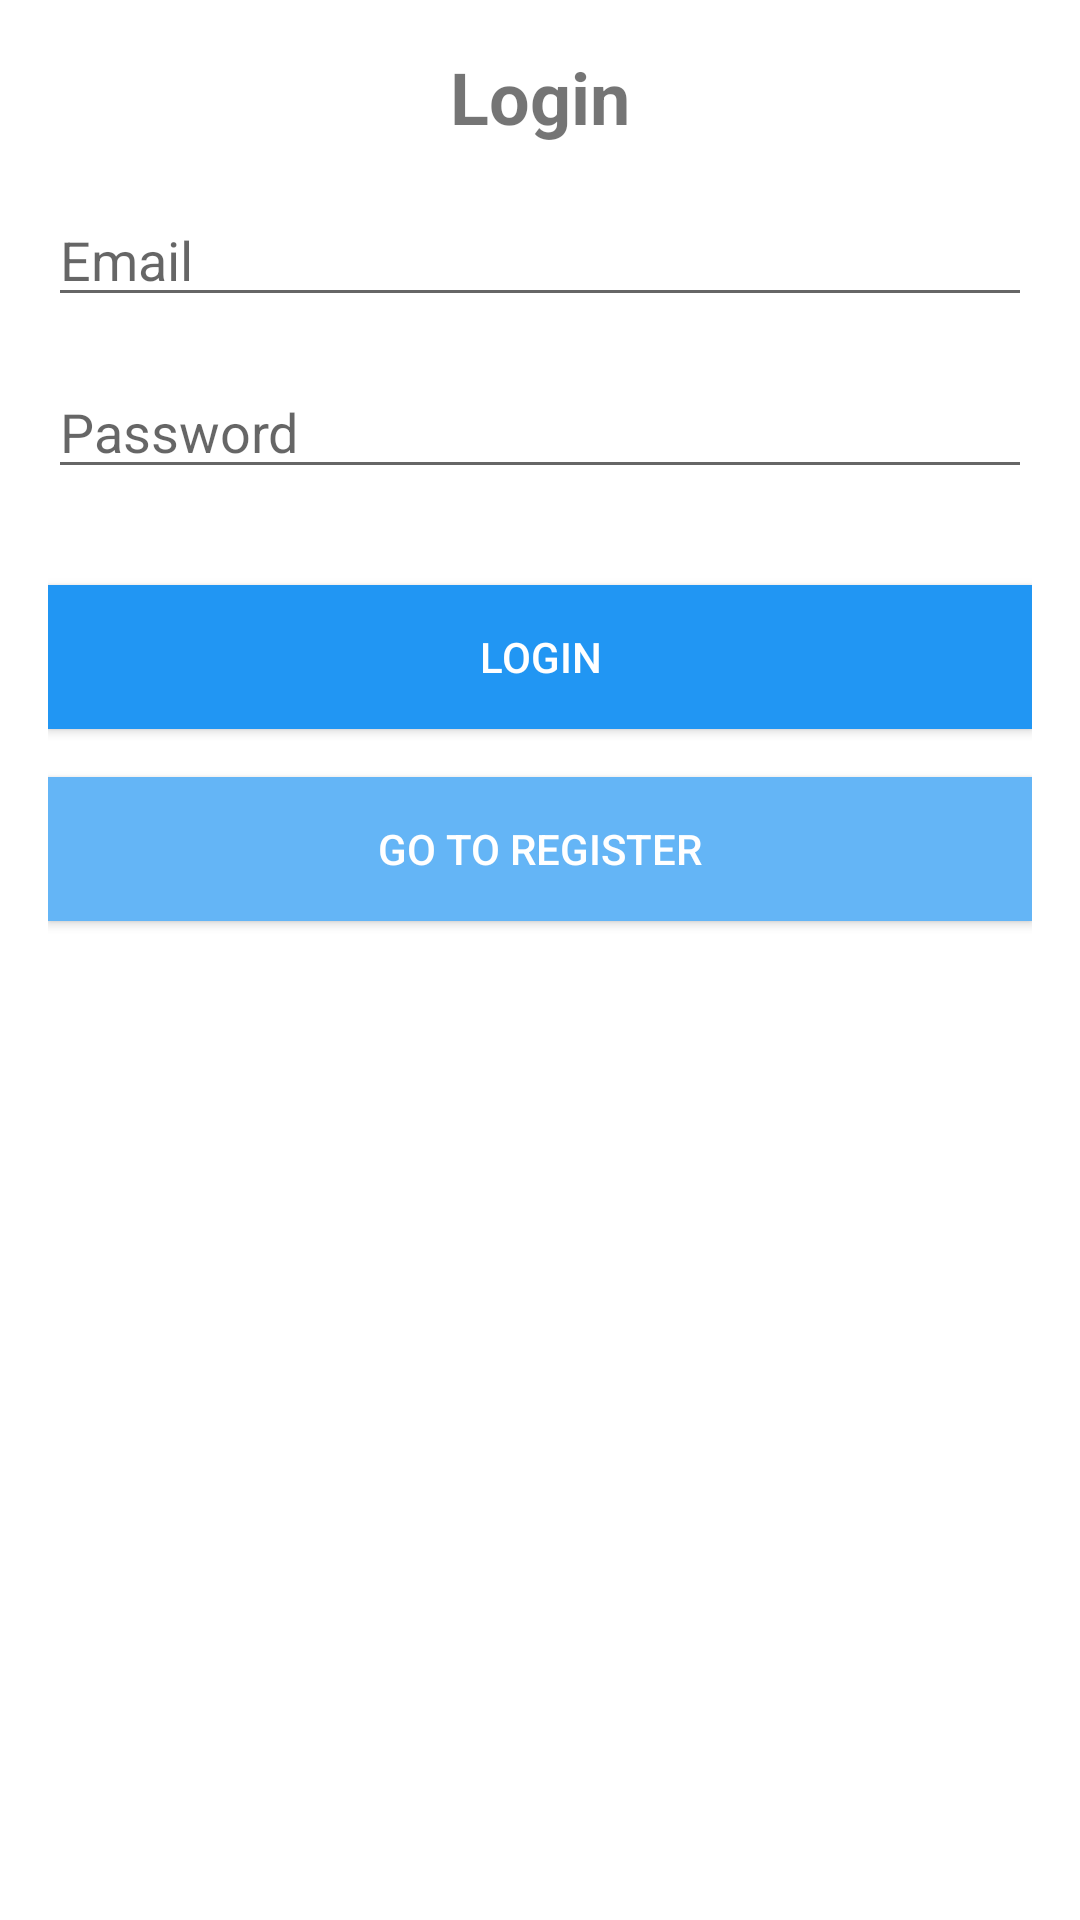

Produce the Android XML layout that renders to this screen, including the resource entries it uses.
<!-- AndroidManifest.xml: application theme Theme.AppCompat.DayNight.DarkActionBar -->
<!-- res/layout/activity_login.xml -->
<?xml version="1.0" encoding="utf-8"?>
<androidx.constraintlayout.widget.ConstraintLayout xmlns:android="http://schemas.android.com/apk/res/android"
    android:layout_width="match_parent"
    android:layout_height="match_parent"
    xmlns:app="http://schemas.android.com/apk/res-auto"
    android:padding="16dp"
    android:background="@color/white">

    <TextView
        android:id="@+id/textViewTitle"
        android:layout_width="wrap_content"
        android:layout_height="wrap_content"
        android:text="Login"
        android:textSize="24sp"
        android:textStyle="bold"
        app:layout_constraintTop_toTopOf="parent"
        app:layout_constraintStart_toStartOf="parent"
        app:layout_constraintEnd_toEndOf="parent"
        android:layout_marginBottom="32dp"/>

    <EditText
        android:id="@+id/editTextEmail"
        android:layout_width="0dp"
        android:layout_height="wrap_content"
        android:hint="Email"
        app:layout_constraintTop_toBottomOf="@id/textViewTitle"
        app:layout_constraintStart_toStartOf="parent"
        app:layout_constraintEnd_toEndOf="parent"
        android:layout_marginTop="16dp"/>

    <EditText
        android:id="@+id/editTextPassword"
        android:layout_width="0dp"
        android:layout_height="wrap_content"
        android:hint="Password"
        android:inputType="textPassword"
        app:layout_constraintTop_toBottomOf="@+id/editTextEmail"
        app:layout_constraintStart_toStartOf="parent"
        app:layout_constraintEnd_toEndOf="parent"
        android:layout_marginTop="16dp"/>

    <Button
        android:id="@+id/buttonLogin"
        android:layout_width="0dp"
        android:layout_height="wrap_content"
        android:text="Login"
        app:layout_constraintTop_toBottomOf="@+id/editTextPassword"
        app:layout_constraintStart_toStartOf="parent"
        app:layout_constraintEnd_toEndOf="parent"
        android:layout_marginTop="32dp"
        android:background="@color/blue_500"
        android:textColor="@android:color/white"/>

    <Button
        android:id="@+id/buttonRegister"
        android:layout_width="0dp"
        android:layout_height="wrap_content"
        android:text="Go to Register"
        app:layout_constraintTop_toBottomOf="@+id/buttonLogin"
        app:layout_constraintStart_toStartOf="parent"
        app:layout_constraintEnd_toEndOf="parent"
        android:layout_marginTop="16dp"
        android:background="@color/blue_300"
        android:textColor="@android:color/white"/>
</androidx.constraintlayout.widget.ConstraintLayout>
<!-- resources referenced by this layout -->
<resources>
  <color name="blue_300">#64B5F6</color>
  <color name="blue_500">#2196F3</color>
  <color name="white">#FFFFFFFF</color>
</resources>
